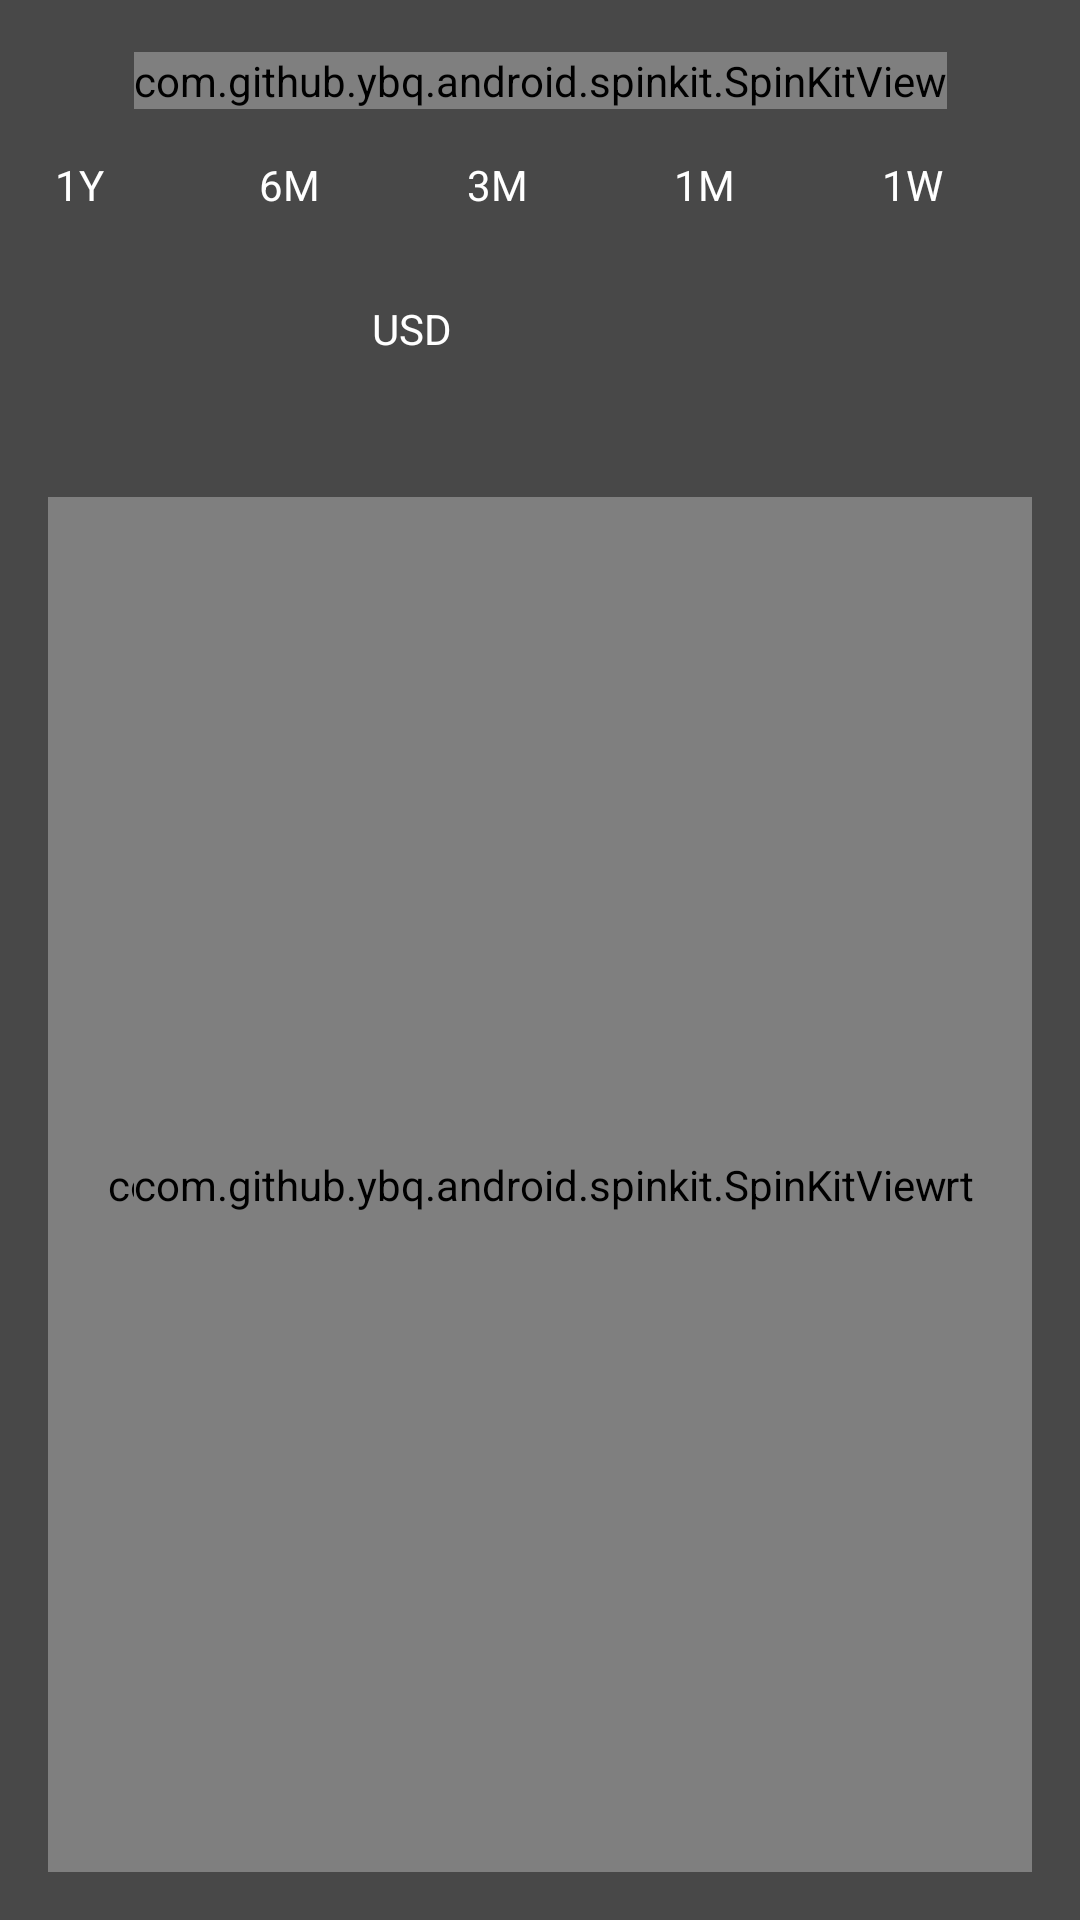

This screen was rendered from an Android layout file. Write that file and the resources it references.
<!-- AndroidManifest.xml: application theme AppTheme -->
<!-- res/layout/activity_chart.xml -->
<?xml version="1.0" encoding="utf-8"?>
<android.support.constraint.ConstraintLayout
    xmlns:android="http://schemas.android.com/apk/res/android"
    xmlns:app="http://schemas.android.com/apk/res-auto"
    xmlns:tools="http://schemas.android.com/tools"
    android:layout_width="match_parent"
    android:layout_height="match_parent"
    android:padding="16dp"
    >

    <android.support.constraint.Guideline
        android:id="@+id/guideline50"
        android:layout_width="wrap_content"
        android:layout_height="wrap_content"
        android:orientation="vertical"
        app:layout_constraintGuide_percent="0.5"
        tools:layout_editor_absoluteX="176dp"
        tools:layout_editor_absoluteY="0dp"/>


    <TextView
        android:id="@+id/text_view_detail_coin_name"
        android:layout_width="0dp"
        android:layout_height="wrap_content"
        android:gravity="center"
        android:textSize="@dimen/text_size_subheading"
        app:layout_constraintHorizontal_weight="1"
        app:layout_constraintLeft_toLeftOf="parent"
        app:layout_constraintRight_toLeftOf="@+id/guideline50"
        tools:text="Bitcoin"
        tools:layout_editor_absoluteY="0dp"/>

    <TextView
        android:id="@+id/text_view_detail_secondary"
        android:layout_width="0dp"
        android:layout_height="wrap_content"
        android:gravity="center"
        android:textSize="@dimen/text_size_subheading"
        app:layout_constraintHorizontal_weight="1"
        app:layout_constraintRight_toRightOf="parent"
        tools:text="6000 CAD"
        app:layout_constraintLeft_toLeftOf="@+id/guideline50"
        tools:layout_editor_absoluteY="0dp"/>



    <com.github.ybq.android.spinkit.SpinKitView
        xmlns:app="http://schemas.android.com/apk/res-auto"
        android:id="@+id/detail_spin_kit_info"
        style="@style/SpinKitView.Small.Wave"
        android:layout_width="wrap_content"
        android:layout_height="wrap_content"
        android:layout_gravity="right"
        app:SpinKit_Color="@color/colorAccentYellow"
        app:layout_constraintBottom_toBottomOf="@+id/text_view_detail_coin_name"
        app:layout_constraintLeft_toLeftOf="parent"
        app:layout_constraintRight_toRightOf="parent"
        app:layout_constraintTop_toTopOf="parent"/>


    <TextView
        android:id="@+id/text_view_detail_1Y"
        android:layout_width="48dp"
        android:layout_height="48dp"
        android:gravity="center_vertical"
        android:text="1Y"
        app:layout_constraintLeft_toLeftOf="parent"
        app:layout_constraintRight_toLeftOf="@+id/text_view_detail_6M"
        app:layout_constraintTop_toBottomOf="@+id/text_view_detail_secondary"
        android:layout_marginEnd="18dp"
        android:layout_marginRight="18dp"/>

    <TextView
        android:id="@+id/text_view_detail_6M"
        android:layout_width="48dp"
        android:layout_height="48dp"
        android:gravity="center_vertical"
        android:text="6M"
        app:layout_constraintLeft_toRightOf="@+id/text_view_detail_1Y"
        app:layout_constraintRight_toLeftOf="@+id/text_view_detail_3M"
        app:layout_constraintTop_toBottomOf="@+id/text_view_detail_secondary"
        android:layout_marginEnd="19dp"
        android:layout_marginRight="19dp"/>

    <TextView
        android:id="@+id/text_view_detail_3M"
        android:layout_width="48dp"
        android:layout_height="48dp"
        android:gravity="center_vertical"
        android:text="3M"
        app:layout_constraintLeft_toRightOf="@+id/text_view_detail_6M"
        app:layout_constraintRight_toLeftOf="@+id/text_view_detail_1M"
        app:layout_constraintTop_toBottomOf="@+id/text_view_detail_secondary"
        android:layout_marginEnd="19dp"
        android:layout_marginRight="19dp"/>

    <TextView
        android:id="@+id/text_view_detail_1M"
        android:layout_width="48dp"
        android:layout_height="48dp"
        android:gravity="center_vertical"
        android:text="1M"
        app:layout_constraintLeft_toRightOf="@+id/text_view_detail_3M"
        app:layout_constraintRight_toLeftOf="@+id/text_view_detail_1W"
        app:layout_constraintTop_toBottomOf="@+id/text_view_detail_secondary"
        android:layout_marginEnd="19dp"
        android:layout_marginRight="19dp"/>

    <TextView
        android:id="@+id/text_view_detail_1W"
        android:layout_width="48dp"
        android:layout_height="48dp"
        android:gravity="center_vertical"
        android:text="1W"
        app:layout_constraintLeft_toRightOf="@+id/text_view_detail_1M"
        app:layout_constraintRight_toRightOf="parent"
        app:layout_constraintTop_toBottomOf="@+id/text_view_detail_secondary"/>

    <TextView
        android:id="@+id/text_view_detail_USD_button"
        android:layout_width="48dp"
        android:layout_height="48dp"
        android:gravity="center_vertical"
        android:text="USD"
        app:layout_constraintTop_toBottomOf="@+id/text_view_detail_1Y"
        app:layout_constraintRight_toLeftOf="@+id/guideline50"
        android:layout_marginRight="8dp"
        android:layout_marginEnd="8dp"/>

    <TextView
        android:id="@+id/text_view_detail_secondary_currency_button"
        android:layout_width="48dp"
        android:layout_height="48dp"
        android:gravity="center_vertical"
        tools:text="CAD"
        app:layout_constraintTop_toBottomOf="@+id/text_view_detail_1Y"
        app:layout_constraintLeft_toLeftOf="@+id/guideline50"/>

    <com.github.mikephil.charting.charts.LineChart
        android:id="@+id/price_chart"
        android:layout_width="0dp"
        android:layout_height="0dp"
        android:layout_marginTop="32dp"
        app:layout_constraintBottom_toBottomOf="parent"
        app:layout_constraintHorizontal_weight="1"
        app:layout_constraintLeft_toLeftOf="parent"
        app:layout_constraintRight_toRightOf="parent"
        app:layout_constraintTop_toBottomOf="@+id/text_view_detail_USD_button"
        app:layout_constraintVertical_bias="1.0"
        app:layout_constraintVertical_weight="1"/>

    <android.support.constraint.Guideline
        android:id="@+id/guideline75"
        android:layout_width="wrap_content"
        android:layout_height="wrap_content"
        android:orientation="vertical"
        app:layout_constraintGuide_percent="0.75"
        tools:layout_editor_absoluteX="264dp"
        tools:layout_editor_absoluteY="0dp"/>"/>

    <com.github.ybq.android.spinkit.SpinKitView
        xmlns:app="http://schemas.android.com/apk/res-auto"
        android:id="@+id/detail_spin_kit_chart"
        style="@style/SpinKitView.Large.Wave"
        android:layout_width="wrap_content"
        android:layout_height="wrap_content"
        android:layout_gravity="right"
        app:SpinKit_Color="@color/colorAccentYellow"
        app:layout_constraintBottom_toBottomOf="@+id/price_chart"
        app:layout_constraintLeft_toLeftOf="@+id/price_chart"
        app:layout_constraintRight_toRightOf="@+id/price_chart"
        app:layout_constraintTop_toTopOf="@+id/price_chart"/>


</android.support.constraint.ConstraintLayout>
<!-- resources referenced by this layout -->
<resources>
  <color name="colorAccentYellow">#FFEB3B</color>
  <dimen name="text_size_subheading">16sp</dimen>
  <style name="AppTheme" parent="Theme.AppCompat.Light.NoActionBar">
          
          <item name="colorPrimary">@color/colorPrimary</item>
          <item name="colorPrimaryDark">@color/colorPrimaryDark</item>
          <item name="colorAccent">@color/colorAccent</item>
          <item name="android:windowBackground">@color/colorPrimaryLight</item>
          <item name="android:textColor">@color/primaryTextColor</item>
          <item name="android:textColorPrimary">@color/primaryTextColor</item>
          <item name="android:textColorSecondary">@color/secondaryTextColor</item>
      </style>
  <color name="colorPrimary">#212121</color>
  <color name="colorPrimaryDark">#000000</color>
  <color name="colorAccent">@color/colorAccentYellow</color>
  <color name="colorPrimaryLight">#484848</color>
  <color name="primaryTextColor">#ffffff</color>
  <color name="secondaryTextColor">#ffffff</color>
</resources>
